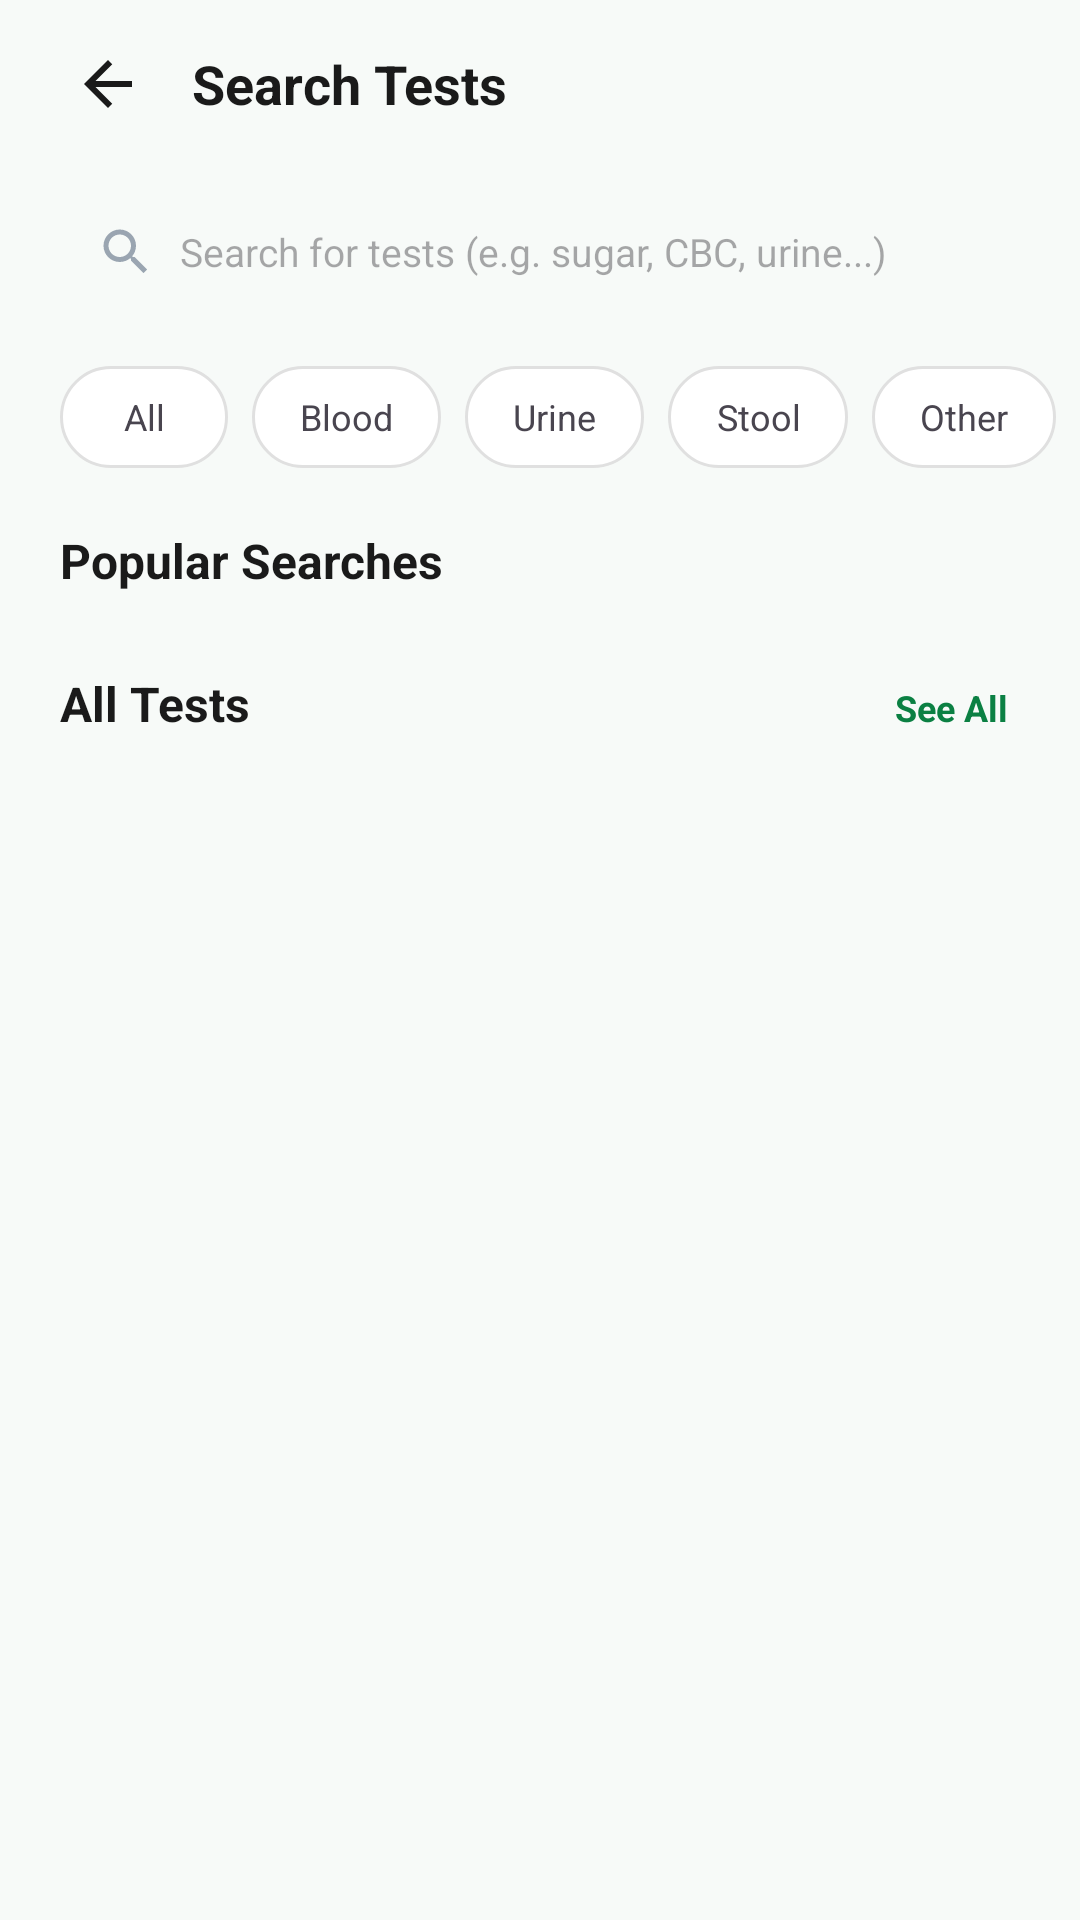

Produce the Android XML layout that renders to this screen, including the resource entries it uses.
<!-- AndroidManifest.xml: application theme Theme.HealthHand -->
<!-- res/layout/fragment_search_test_page.xml -->
<?xml version="1.0" encoding="utf-8"?>
<LinearLayout
    xmlns:android="http://schemas.android.com/apk/res/android"
    xmlns:app="http://schemas.android.com/apk/res-auto"
    android:layout_width="match_parent"
    android:layout_height="match_parent"
    android:background="#F7FAF8"
    android:orientation="vertical">

    
    <LinearLayout
        android:layout_width="match_parent"
        android:layout_height="56dp"
        android:gravity="center_vertical"
        android:orientation="horizontal"
        android:paddingStart="16dp"
        android:paddingEnd="16dp">

        <ImageView
            android:id="@+id/ivBack"
            android:layout_width="40dp"
            android:layout_height="40dp"
            android:background="?attr/selectableItemBackgroundBorderless"
            android:contentDescription="Back"
            android:padding="8dp"
            android:src="@drawable/ic_back" />

        <TextView
            android:layout_width="wrap_content"
            android:layout_height="wrap_content"
            android:layout_marginStart="8dp"
            android:text="Search Tests"
            android:textColor="@color/text_primary"
            android:textSize="18sp"
            android:textStyle="bold" />
    </LinearLayout>

    <androidx.core.widget.NestedScrollView
        android:layout_width="match_parent"
        android:layout_height="0dp"
        android:layout_weight="1"
        android:overScrollMode="never"
        android:scrollbars="none">

        <LinearLayout
            android:layout_width="match_parent"
            android:layout_height="wrap_content"
            android:orientation="vertical"
            android:paddingBottom="24dp">

            
            <LinearLayout
                android:layout_width="match_parent"
                android:layout_height="48dp"
                android:layout_marginStart="20dp"
                android:layout_marginEnd="20dp"
                android:layout_marginTop="4dp"
                android:background="@drawable/bg_search"
                android:gravity="center_vertical"
                android:orientation="horizontal"
                android:paddingStart="12dp"
                android:paddingEnd="12dp">

                <ImageView
                    android:layout_width="20dp"
                    android:layout_height="20dp"
                    android:contentDescription="Search"
                    android:src="@drawable/ic_search" />

                <EditText
                    android:id="@+id/etSearch"
                    android:layout_width="0dp"
                    android:layout_height="match_parent"
                    android:layout_weight="1"
                    android:layout_marginStart="8dp"
                    android:background="@null"
                    android:hint="Search for tests (e.g. sugar, CBC, urine...)"
                    android:imeOptions="actionSearch"
                    android:inputType="text"
                    android:maxLines="1"
                    android:textColor="@color/text_primary"
                    android:textSize="13sp" />
            </LinearLayout>

            
            <HorizontalScrollView
                android:layout_width="match_parent"
                android:layout_height="wrap_content"
                android:layout_marginTop="14dp"
                android:overScrollMode="never"
                android:scrollbars="none">

                <LinearLayout
                    android:layout_width="wrap_content"
                    android:layout_height="wrap_content"
                    android:orientation="horizontal"
                    android:paddingStart="20dp"
                    android:paddingEnd="20dp">

                    <TextView
                        android:id="@+id/btnAll"
                        style="@style/FilterButton"
                        android:text="All" />
                    <TextView
                        android:id="@+id/btnBlood"
                        style="@style/FilterButton"
                        android:text="Blood" />
                    <TextView
                        android:id="@+id/btnUrine"
                        style="@style/FilterButton"
                        android:text="Urine" />
                    <TextView
                        android:id="@+id/btnStool"
                        style="@style/FilterButton"
                        android:text="Stool" />
                    <TextView
                        android:id="@+id/btnOther"
                        style="@style/FilterButton"
                        android:text="Other" />
                </LinearLayout>
            </HorizontalScrollView>

            
            <TextView
                android:layout_width="wrap_content"
                android:layout_height="wrap_content"
                android:layout_marginStart="20dp"
                android:layout_marginTop="20dp"
                android:text="Popular Searches"
                android:textColor="@color/text_primary"
                android:textSize="16sp"
                android:textStyle="bold" />

            <com.google.android.material.chip.ChipGroup
                android:id="@+id/chipGroupPopular"
                android:layout_width="match_parent"
                android:layout_height="wrap_content"
                android:layout_marginStart="20dp"
                android:layout_marginEnd="20dp"
                android:layout_marginTop="10dp"
                app:chipSpacingHorizontal="8dp"
                app:chipSpacingVertical="0dp" />

            
            <RelativeLayout
                android:layout_width="match_parent"
                android:layout_height="wrap_content"
                android:layout_marginStart="20dp"
                android:layout_marginEnd="20dp"
                android:layout_marginTop="16dp">

                <TextView
                    android:layout_width="wrap_content"
                    android:layout_height="wrap_content"
                    android:layout_alignParentStart="true"
                    android:text="All Tests"
                    android:textColor="@color/text_primary"
                    android:textSize="16sp"
                    android:textStyle="bold" />

                <TextView
                    android:id="@+id/tvSeeAll"
                    android:layout_width="wrap_content"
                    android:layout_height="wrap_content"
                    android:layout_alignParentEnd="true"
                    android:padding="4dp"
                    android:text="See All"
                    android:textColor="@color/primary_green"
                    android:textSize="12sp"
                    android:textStyle="bold" />
            </RelativeLayout>

            
            <androidx.recyclerview.widget.RecyclerView
                android:id="@+id/rvTests"
                android:layout_width="match_parent"
                android:layout_height="wrap_content"
                android:layout_marginTop="8dp"
                android:clipToPadding="false"
                android:nestedScrollingEnabled="false"
                android:overScrollMode="never"
                android:paddingStart="20dp"
                android:paddingEnd="20dp"
                app:layoutManager="androidx.recyclerview.widget.LinearLayoutManager" />

        </LinearLayout>
    </androidx.core.widget.NestedScrollView>
</LinearLayout>
<!-- resources referenced by this layout -->
<resources>
  <color name="primary_green">#0B8043</color>
  <color name="text_primary">#1A1A1A</color>
  <!-- drawable ic_back (drawable) -->
  <?xml version="1.0" encoding="utf-8"?>
  <vector xmlns:android="http://schemas.android.com/apk/res/android"
      android:width="24dp"
      android:height="24dp"
      android:viewportWidth="24"
      android:viewportHeight="24">
      <path
          android:fillColor="#1A1A1A"
          android:pathData="M20,11H7.83l5.59,-5.59L12,4l-8,8 8,8 1.41,-1.41L7.83,13H20v-2z"/>
  </vector>
  <!-- drawable ic_search (drawable) -->
  <?xml version="1.0" encoding="utf-8"?>
  <vector xmlns:android="http://schemas.android.com/apk/res/android"
      android:width="24dp" android:height="24dp"
      android:viewportWidth="24" android:viewportHeight="24">
      <path android:fillColor="#9AA5B1"
          android:pathData="M15.5,14h-0.79l-0.28,-0.27C15.41,12.59 16,11.11 16,9.5 16,5.91 13.09,3 9.5,3S3,5.91 3,9.5 5.91,16 9.5,16c1.61,0 3.09,-0.59 4.23,-1.57l0.27,0.28v0.79l5,4.99L20.49,19l-4.99,-5zM9.5,14C7.01,14 5,11.99 5,9.5S7.01,5 9.5,5 14,7.01 14,9.5 11.99,14 9.5,14z" />
  </vector>
  <style name="FilterButton">
          <item name="android:layout_width">wrap_content</item>
          <item name="android:layout_height">34dp</item>
          <item name="android:layout_marginEnd">8dp</item>
          <item name="android:background">@drawable/bg_filter_chip</item>
          <item name="android:gravity">center</item>
          <item name="android:minWidth">56dp</item>
          <item name="android:paddingStart">16dp</item>
          <item name="android:paddingEnd">16dp</item>
          <item name="android:textSize">12sp</item>
          <item name="android:clickable">true</item>
          <item name="android:focusable">true</item>
      </style>
  <style name="Theme.HealthHand" parent="Base.Theme.HealthHand" />
  <!-- drawable bg_filter_chip (drawable) -->
  <?xml version="1.0" encoding="utf-8"?>
  <selector xmlns:android="http://schemas.android.com/apk/res/android">
      <item android:state_selected="true">
          <shape>
              <solid android:color="@color/primary_green" />
              <corners android:radius="20dp" />
          </shape>
      </item>
      <item>
          <shape>
              <solid android:color="@android:color/white" />
              <corners android:radius="20dp" />
              <stroke android:width="1dp" android:color="@color/search_stroke" />
          </shape>
      </item>
  </selector>
  <style name="Base.Theme.HealthHand" parent="Theme.Material3.DayNight.NoActionBar">
          
          
      </style>
  <color name="search_stroke">#E0E0E0</color>
</resources>
